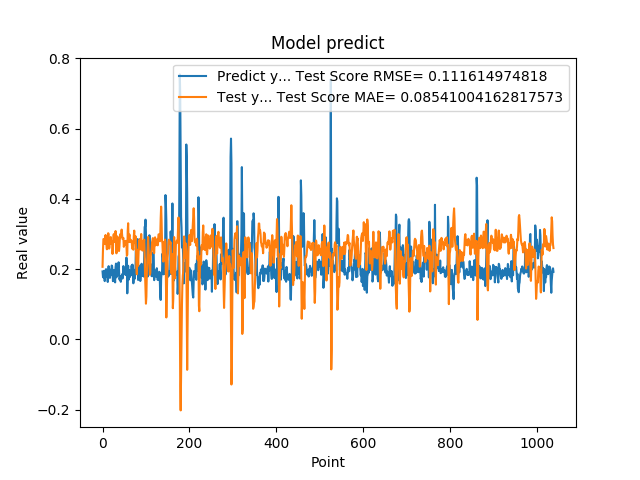

Source data for this figure (header and first rows):
1.935185045003890991e-01, 2.067262794964413730e-01
1.787700653076171875e-01, 2.558328348870451130e-01
1.761920750141144076e-01, 2.857589593733630418e-01
1.861467957496643066e-01, 2.857348114855325916e-01
1.954913884401321134e-01, 2.841635105555204155e-01
1.660518944263458530e-01, 2.718056202622741169e-01
1.907722949981689176e-01, 2.933115023685600731e-01
1.898660957813262939e-01, 2.973646342061835313e-01
2.001174986362457275e-01, 2.797488210981809442e-01
1.948629021644592563e-01, 2.688985872376906117e-01
1.779100298881530762e-01, 2.566762195549218695e-01
1.810636967420578003e-01, 2.792371011524638069e-01
1.635809391736984530e-01, 2.892137274691018445e-01
1.916799396276473999e-01, 3.024860138209676808e-01
2.085516005754470825e-01, 2.995922826719480403e-01
1.828240007162094394e-01, 2.583579613532701602e-01
1.857409924268722534e-01, 2.621412071786916043e-01
1.752161234617233276e-01, 2.839801527342093457e-01
1.845117062330245972e-01, 2.882522581242756843e-01
1.984785944223403931e-01, 2.915214129196885273e-01
1.841159015893935880e-01, 2.724598573098039322e-01
2.104043960571288785e-01, 2.802663194239109479e-01
2.088565975427627841e-01, 2.762501415600346899e-01
1.900728046894073209e-01, 2.434137124671787999e-01
1.658952832221984863e-01, 2.621864453519819893e-01
1.852532625198364535e-01, 2.956298069280536844e-01
1.799222826957702359e-01, 2.999371894823838480e-01
1.978618204593658447e-01, 2.874755377073260898e-01
1.711323857307434082e-01, 2.772951550316127833e-01
1.623787879943847379e-01, 2.837593406746553026e-01
2.059821039438247958e-01, 3.085912117563179846e-01
2.158481031656264981e-01, 2.836178302149456321e-01
1.768843084573745450e-01, 2.450952679261657607e-01
1.834106147289275845e-01, 2.690998226418724881e-01
1.805770993232727051e-01, 2.933441214432572219e-01
2.012096941471099854e-01, 2.873181149466378370e-01
2.066745012998580933e-01, 2.748698380140682795e-01
2.195876985788345337e-01, 2.553484613016424598e-01
1.944769918918609619e-01, 2.515793438603086130e-01
1.704634428024291992e-01, 2.665215420576495520e-01
1.750701963901519775e-01, 2.897192915265882629e-01
1.796004772186279297e-01, 2.998828462255156424e-01
1.640222966670989990e-01, 2.909316723269630423e-01
1.769366562366485596e-01, 3.012397915845385077e-01
1.781685650348663330e-01, 3.127174874156006812e-01
1.855484992265701294e-01, 2.993045500384675650e-01
1.732649058103561401e-01, 2.857640130909789300e-01
1.832000017166137418e-01, 2.861816209539443379e-01
2.088083624839782715e-01, 2.891228608007636036e-01
1.873752027750015536e-01, 2.636770905767178430e-01
1.986005455255508423e-01, 2.699760832804784516e-01
1.863885968923568726e-01, 2.791174472438227028e-01
1.885485500097274780e-01, 2.701609735801333012e-01
1.833238750696182529e-01, 2.756584157352197639e-01
2.096922993659972867e-01, 2.808011591560719555e-01
2.330529242753982544e-01, 2.696340048767066899e-01
2.151579260826110562e-01, 2.382602494421694472e-01
1.312076449394226074e-01, 2.415286744385295170e-01
1.684847325086593628e-01, 3.086398053761607030e-01
2.097207009792327881e-01, 3.307841098479353814e-01
1.697814613580703458e-01, 2.776783259882915633e-01
... 979 more rows
